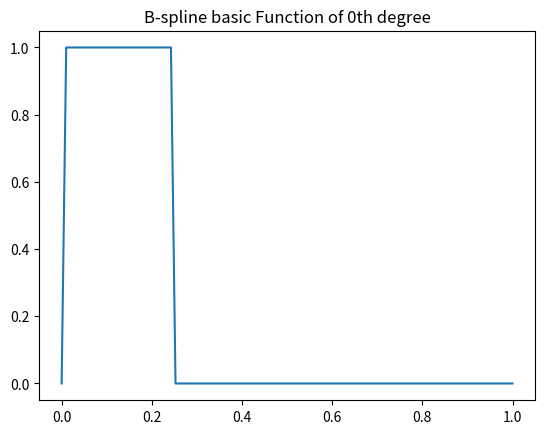
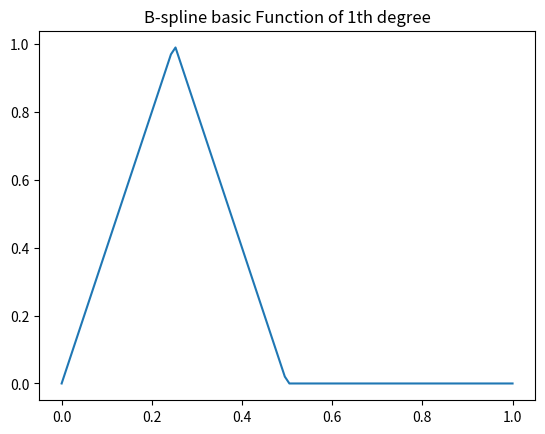
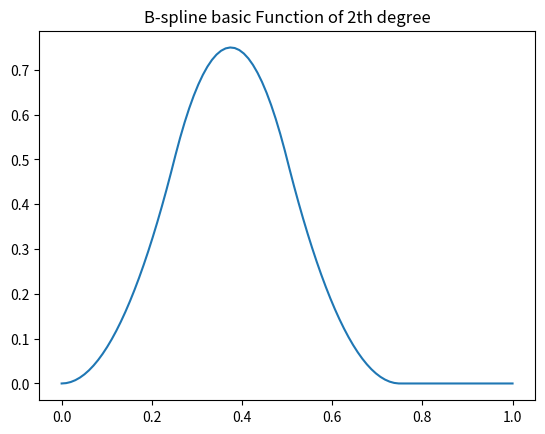
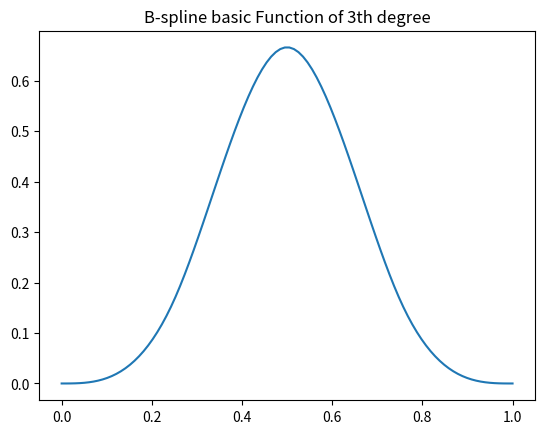
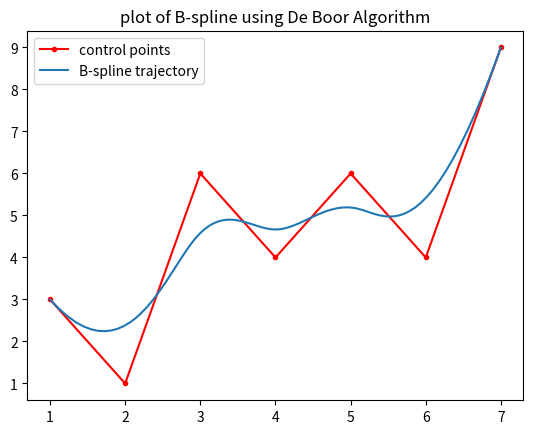

These charts were generated, in order, by the following Python code:
import numpy as np
import matplotlib.pyplot as plt

def basicFun(t,i,p,u):

    """Calculates the basic function. Recursive form of b-spline(defination).

    Arguments
    ---------
    t: Array of knot positions
    i: ith knot interval
    p: degree of B-spline
    u: current position
    """

    if p==0:
        if t[i]<u<t[i+1]:
            return 1
        else:
            return 0
    else:
        return basicFun(t,i,p-1,u) * (u-t[i]) / (t[i+p]-t[i]) + basicFun(t,i+1,p-1,u) * (t[i+p+1]-u) / (t[i+p+1] - t[i+1])

def deBoor(x, t, c, p):
    """Evaluates S(x).

    Arguments
    ---------
    k: Index of knot interval that contains x.
    x: Position.
    t: Array of knot positions, needs to be padded.
    c: Array of control points.
    p: Degree of B-spline.
    """
    
    #automatically find in which interval k lies
    k = -1
    for i in range(np.shape(t)[0]):
        if x < t[i]:
            k = i - 1
            break
    if k == -1:
        return c[-1,:]
    
    d = [c[j + k - p,:] for j in range(0, p + 1)]

    for r in range(1, p + 1):
        for j in range(p, r - 1, -1):
            alpha = (x - t[j + k - p]) / (t[j + 1 + k - r] - t[j + k - p])
            d[j] = (1.0 - alpha) * d[j - 1] + alpha * d[j]

    return d[p]

def plotBasicFun():
    m = 100
    t = np.array([0,.25,.5,.75,1.])
    u = np.linspace(0.,1.,m)
    res = np.zeros(m)
    for p in range(4):
        for k in range(m):
            res[k] = basicFun(t, 0, p, u[k])

        plt.figure()
        plt.title(f'B-spline basic Function of {p}th degree')
        plt.plot(u,res)
        plt.show()

def plotBSpline():
    t = np.array([0,0,0,0,0.25,0.5,0.75,1.,1.,1.,1.])
    c = np.array([[1,3],[2,1],[3,6],[4,4],[5,6],[6,4],[7,9]]) 
    p = 3 

    m = 101
    u = np.linspace(0,1,m)
    res = np.ones((m,2))
    for i in range(m):
        res[i,:] = deBoor(u[i], t, c, p)

    plt.figure()
    plt.plot(c[:,0], c[:,1], 'r.-',label = "control points")
    plt.plot(res[:,0],res[:,1], label = "B-spline trajectory")
    plt.title("plot of B-spline using De Boor Algorithm")
    plt.legend()
    plt.show()


if __name__ == "__main__":
    plotBasicFun()
    plotBSpline()